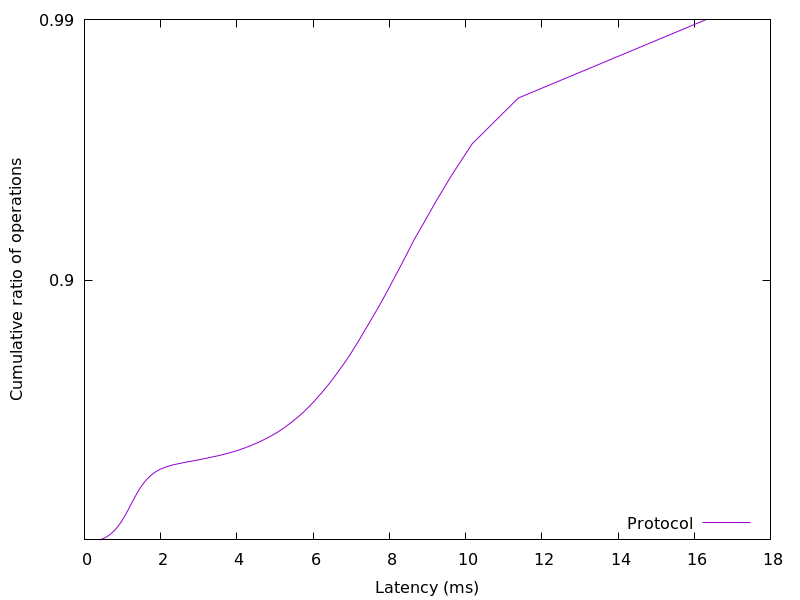

The file beside this chart, header and first rows:
0.399739, 0.01
0.4833, 0.02
0.5452, 0.03
0.5988, 0.04
0.6465, 0.05
0.6876, 0.06
0.723, 0.07
0.7588, 0.08
0.79, 0.09
0.8203, 0.1
0.8481, 0.11
0.8752, 0.12
0.9017, 0.13
0.9262, 0.14
0.95, 0.15
0.9732, 0.16
0.995, 0.17
1.016, 0.18
1.038, 0.19
1.06, 0.2
1.081, 0.21
1.103, 0.22
1.124, 0.23
1.146, 0.24
1.166, 0.25
1.186, 0.26
1.207, 0.27
1.229, 0.28
1.251, 0.29
1.274, 0.3
1.296, 0.31
1.32, 0.32
1.344, 0.33
1.368, 0.34
1.395, 0.35
1.422, 0.36
1.451, 0.37
1.482, 0.38
1.516, 0.39
1.553, 0.4
1.591, 0.41
1.638, 0.42
1.688, 0.43
1.744, 0.44
1.812, 0.45
1.893, 0.46
1.994, 0.47
2.137, 0.48
2.329, 0.49
2.611, 0.5
2.94, 0.51
3.245, 0.52
3.528, 0.53
3.783, 0.54
4.006, 0.55
4.199, 0.56
4.371, 0.57
4.537, 0.58
4.689, 0.59
4.83, 0.6
4.967, 0.61
... 38 more rows
